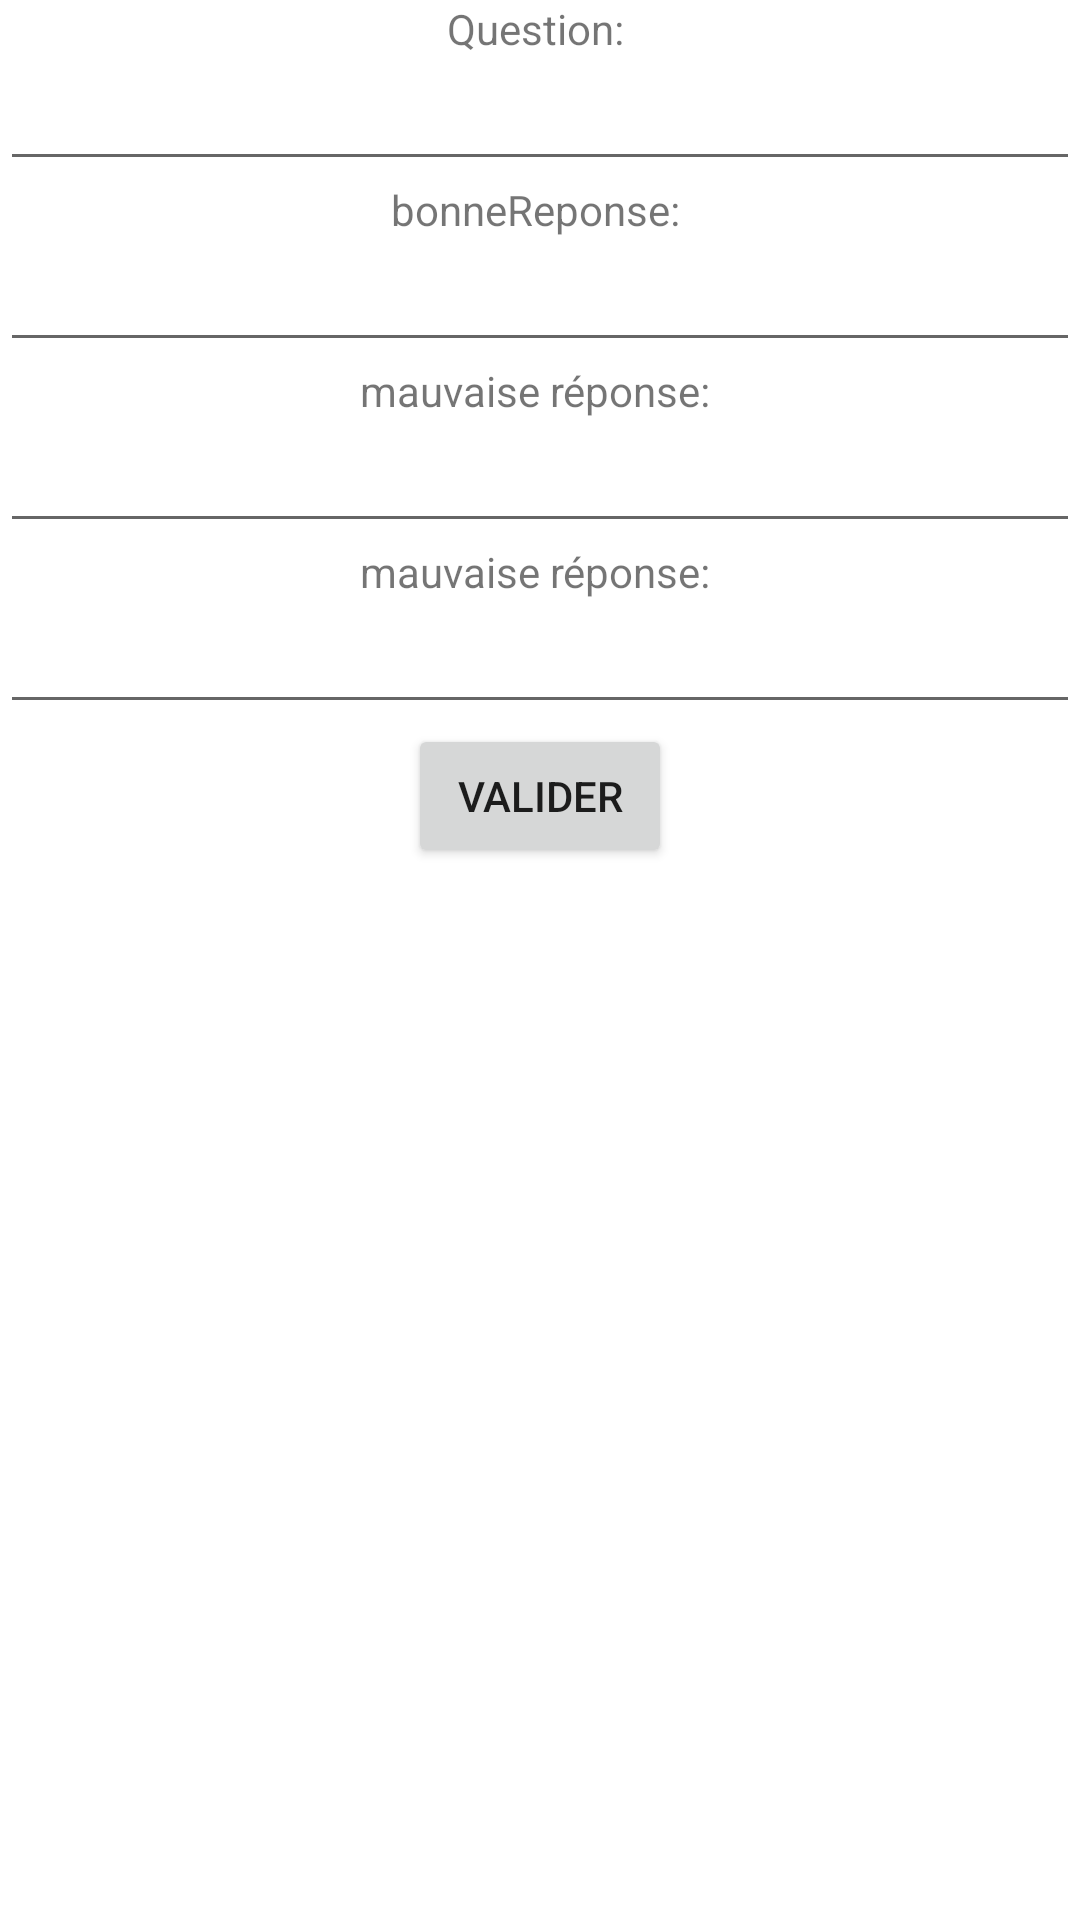

Here is an Android app screen rendered from its layout file. Give the layout XML and the strings, colors and styles it references.
<!-- AndroidManifest.xml: application theme Theme.FontanaThacquarG -->
<!-- res/layout/activity_add_question.xml -->
<?xml version="1.0" encoding="utf-8"?>
<LinearLayout xmlns:android="http://schemas.android.com/apk/res/android"
    xmlns:app="http://schemas.android.com/apk/res-auto"
    xmlns:tools="http://schemas.android.com/tools"
    android:layout_width="match_parent"
    android:layout_height="match_parent"
    tools:context=".AddUserActivity"
    android:orientation="vertical">

    <TextView
        android:layout_width="match_parent"
        android:layout_height="wrap_content"
        android:gravity="center"
        android:text="Question: ">
    </TextView>

    <EditText
        android:id="@+id/add_question"
        android:layout_width="match_parent"
        android:layout_height="wrap_content"/>


    <TextView
        android:layout_width="match_parent"
        android:layout_height="wrap_content"
        android:gravity="center"
        android:text="bonneReponse: ">
    </TextView>

    <EditText
        android:id="@+id/add_bonneReponse"
        android:layout_width="match_parent"
        android:layout_height="wrap_content"/>


    <TextView
        android:layout_width="match_parent"
        android:layout_height="wrap_content"
        android:gravity="center"
        android:text="mauvaise réponse: ">
    </TextView>

    <EditText
        android:id="@+id/add_mauvaise_reponse1"
        android:layout_width="match_parent"
        android:layout_height="wrap_content"/>



    <TextView
        android:layout_width="match_parent"
        android:layout_height="wrap_content"
        android:gravity="center"
        android:text="mauvaise réponse: ">
    </TextView>

    <EditText
        android:id="@+id/add_mauvaise_reponse2"
        android:layout_width="match_parent"
        android:layout_height="wrap_content"/>
    <Button
        android:id="@+id/valider"
        android:layout_width="wrap_content"
        android:layout_height="wrap_content"
        android:text="Valider"
        android:layout_gravity="center">

    </Button>
</LinearLayout>
<!-- resources referenced by this layout -->
<resources>
  <style name="Theme.FontanaThacquarG" parent="Theme.MaterialComponents.DayNight.DarkActionBar">
          
          <item name="colorPrimary">@color/purple_500</item>
          <item name="colorPrimaryVariant">@color/purple_700</item>
          <item name="colorOnPrimary">@color/white</item>
          
          <item name="colorSecondary">@color/teal_200</item>
          <item name="colorSecondaryVariant">@color/teal_700</item>
          <item name="colorOnSecondary">@color/black</item>
          
          <item name="android:statusBarColor" tools:targetApi="l">?attr/colorPrimaryVariant</item>
          
      </style>
  <!-- not gathered from this repository: default colours our renderer supplied (Android Studio template values) -->
  <color name="purple_500">#FF6200EE</color>
  <color name="purple_700">#FF3700B3</color>
  <color name="teal_200">#FF03DAC5</color>
  <color name="teal_700">#FF018786</color>
  <color name="black">#FF000000</color>
  <color name="white">#FFFFFFFF</color>
</resources>
